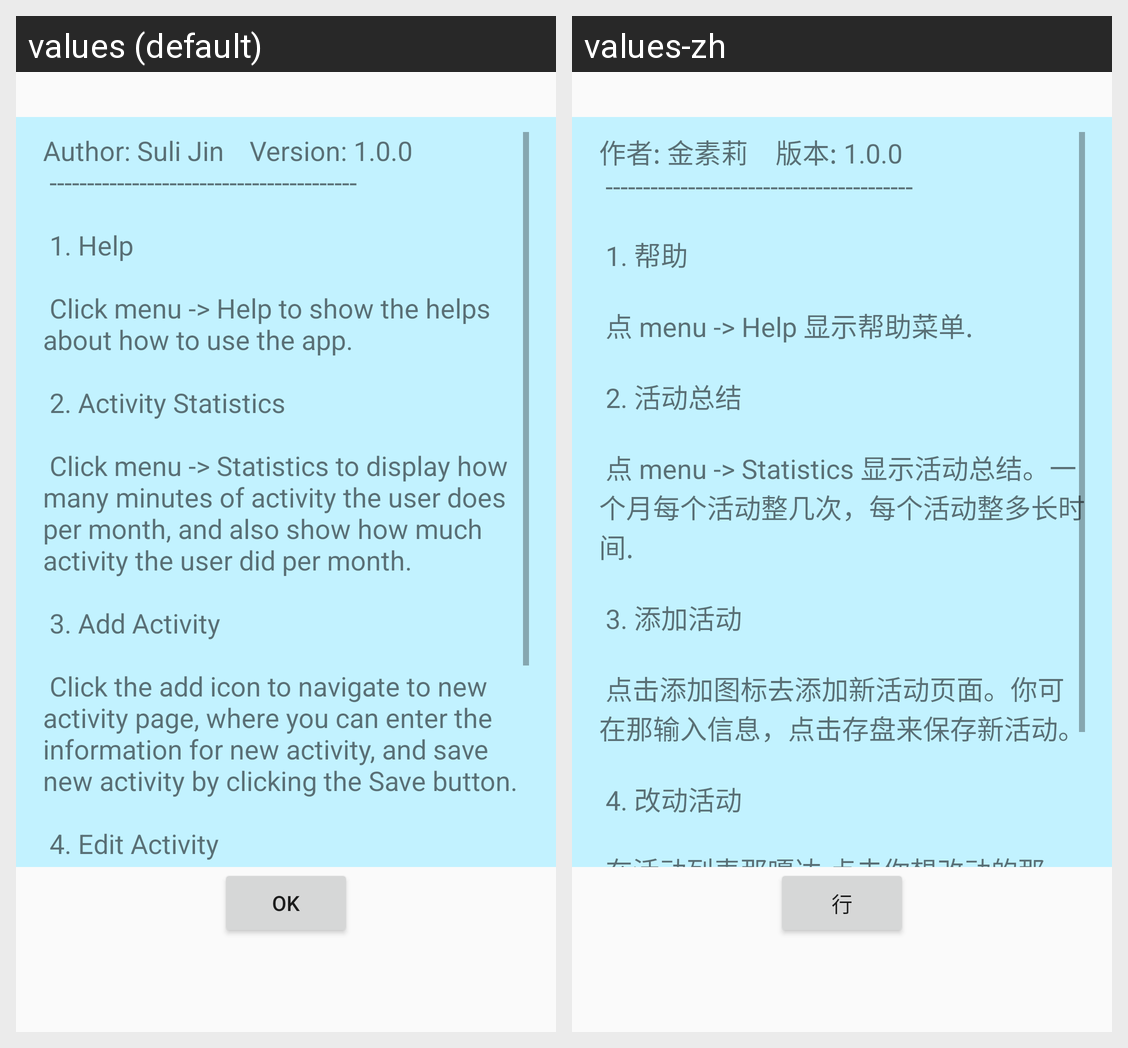

The same Android screen rendered under two of its app's locales, left to right. List the strings drawn on it with the default value and each locale's translation.
Android screen res/layout/fragment_activity_tracking_help.xml rendered under 2 locales, left to right: values (default), values-zh. Device: Nexus 5 (rendered at 1080×1920; each locale shown at half size, 540×960, under a caption strip naming it); theme Theme.AppCompat.Light.NoActionBar.
Strings drawn on this screen, with the default value and each locale's value (text and hints the layout hard-codes, and strings that could not be matched under every locale, appear in the picture but are not listed):

t_help
  values: Author: Suli Jin 		 Version: 1.0.0 
       -----------------------------------------
      
       1. Help 
      
       Click menu -> Help to show the helps about how to use the app. 
      
       2. Activity Statistics 
      
       Click menu -> Statistics to display how many minutes of activity the user does per month, and also show how much activity the user did per month. 
      
       3. Add Activity 
      
       Click the add icon to navigate to new activity …[clipped]
  values-zh: 作者: 金素莉 		 版本: 1.0.0 
       -----------------------------------------
      
       1. 帮助 
      
       点 menu -> Help 显示帮助菜单. 
      
       2. 活动总结 
      
       点 menu -> Statistics 显示活动总结。一个月每个活动整几次，每个活动整多长时间. 
      
       3. 添加活动 
      
       点击添加图标去添加新活动页面。你可在那输入信息，点击存盘来保存新活动。
      
       4. 改动活动 
      
       在活动列表那嘎达,点击你想改动的那条，完了去改动活动页面，就可以进行改动。也可以删除选择的那条。 
      
      

t_ok
  values: OK
  values-zh: 行
